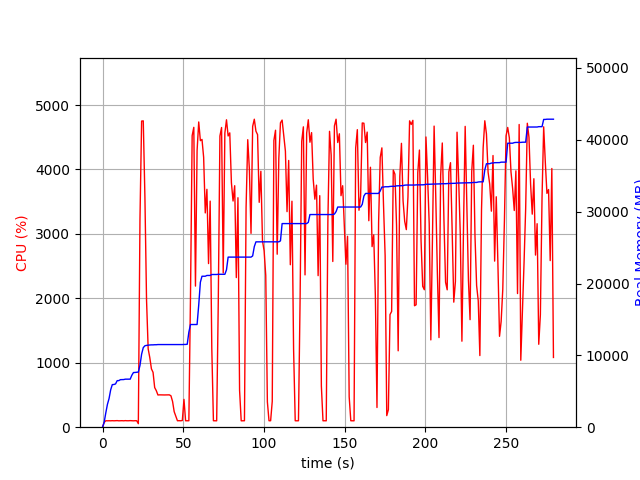

The file beside this chart, header and first rows:
elapsed_time, nproc, cpu, mem_real, mem_virtual
4.410743713378906e-05, 1, 0.0, 8.547, 3186
1.006, 1, 74.5, 687.2, 1688
2.015, 1, 100.1, 1989, 3656
3.024, 1, 99.1, 3177, 5000
4.032, 1, 100.2, 3985, 6786
5.039, 1, 99.3, 5201, 8578
6.047, 1, 101.2, 5925, 8690
7.054, 1, 99.3, 5945, 8690
8.061, 1, 100.3, 6023, 8690
9.069, 1, 102.2, 6479, 8702
10.08, 1, 99.2, 6483, 8702
11.09, 1, 100.1, 6617, 8702
12.09, 1, 101.2, 6631, 8702
13.1, 1, 99.1, 6631, 8702
14.11, 1, 102.0, 6685, 8702
15.12, 1, 100.1, 6687, 8702
16.13, 1, 100.0, 6687, 8702
17.14, 1, 102.0, 6687, 8702
18.15, 1, 100.1, 7223, 10750
19.16, 1, 99.0, 7607, 10750
20.17, 1, 101.0, 7619, 10750
21.18, 1, 100.1, 7651, 10750
22.19, 2, 54.5, 7674, 13950
23.2, 1, 3231, 8599, 15049
24.22, 1, 4751, 10172, 16744
25.24, 1, 4754, 11073, 17683
26.27, 1, 3568, 11334, 17981
27.28, 1, 1971, 11386, 17981
28.28, 1, 1215, 11418, 17995
29.29, 1, 1080, 11444, 17995
30.3, 1, 905.4, 11460, 17995
31.31, 1, 851.3, 11460, 17995
32.32, 1, 614.9, 11478, 18075
33.33, 1, 566.6, 11478, 18075
34.34, 1, 500.1, 11502, 18075
35.34, 1, 502.0, 11502, 18075
36.35, 1, 500.9, 11502, 18075
37.36, 1, 501.3, 11502, 18075
38.37, 1, 500.4, 11502, 18075
39.37, 1, 500.8, 11502, 18075
40.38, 1, 500.4, 11502, 18075
41.39, 1, 502.0, 11502, 18075
42.4, 1, 487.5, 11502, 18075
43.4, 1, 399.8, 11502, 18075
44.41, 1, 240.5, 11502, 18075
45.43, 1, 172.2, 11502, 18075
46.43, 1, 100.1, 11502, 18075
47.44, 1, 101.1, 11502, 18075
48.45, 1, 100.0, 11502, 18075
49.46, 1, 103.9, 11502, 18075
50.48, 1, 431.7, 11518, 18075
51.49, 1, 99.9, 11518, 18075
52.5, 1, 99.9, 11540, 18075
53.51, 1, 100.0, 13232, 21451
54.52, 1, 2035, 14290, 21643
55.55, 1, 4524, 14290, 21643
56.57, 1, 4654, 14292, 21643
57.6, 1, 2190, 14292, 21643
58.61, 1, 4292, 14292, 21643
59.62, 1, 4737, 17008, 26203
... 217 more rows
